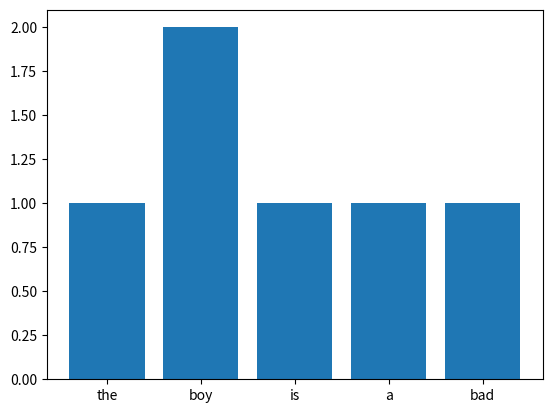

Write the Python code that produced this figure.
import random
import matplotlib.pyplot as plt

print("Course Moduels for cyber secuitry: \n", 7*"-", "\n Year 1\n" , 7*"-", " \n Networking \n operating system \n information secuirty \n problem solving and programing\n", 7*"-", "\n Year 2\n" , 7*"-", "\n Cryptography \n Computer Forensics \n Algorithms and Communications\n", 7*"-", "\n Year 3\n" , 7*"-", "\n Secure Programing \n IOT\n Contemporary issues in Computing \n Final Project\n" )
x = 3**2**3*4
print(x)

#in class rocket launcher example in python
p = 1
a = 0
b = 0 
c = 0 

if (a or b or c == 1):
    sum = 1

if(p and sum == 1):
    print("launch rocket")
else:
    print("dont launch rocket")

x = random.randrange(1,10)
y = random.randrange(1,10)

print(x+y, x-y, x*y, x/y, x%y, x**y)

sentence = "the boy is a bad boy"
#split the string into a list of words
sentence = sentence.split()
words = {}
for i in sentence:
    #check if the word is in the dictionary and if it is increment the value if not add it to the list
    if i in words:
        words[i] += 1
    else:
        words.update({i:1})

print(words)

word = list(words.keys())
occurances = list(words.values())

plt.bar(range(len(words)), occurances, tick_label=word)
plt.show()

